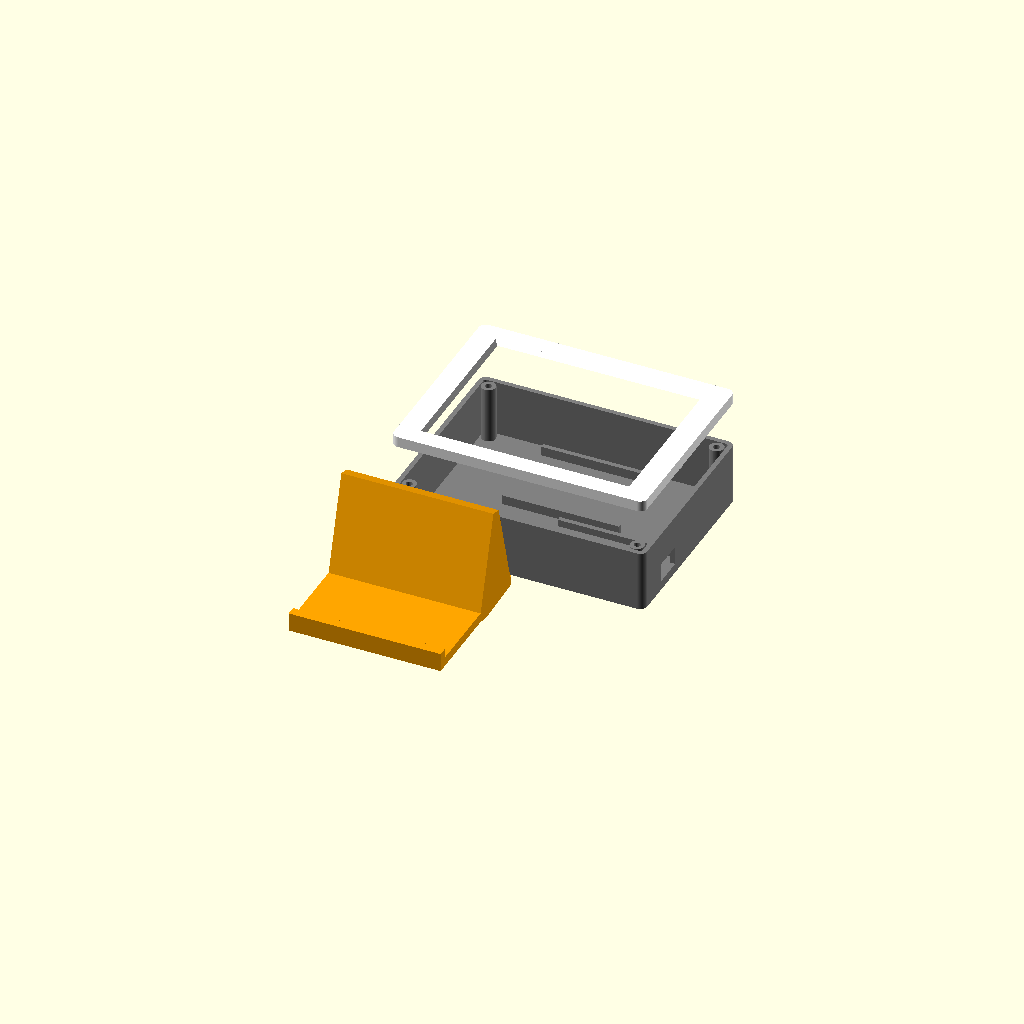
Cell 1: rendered with the file's own defaults.
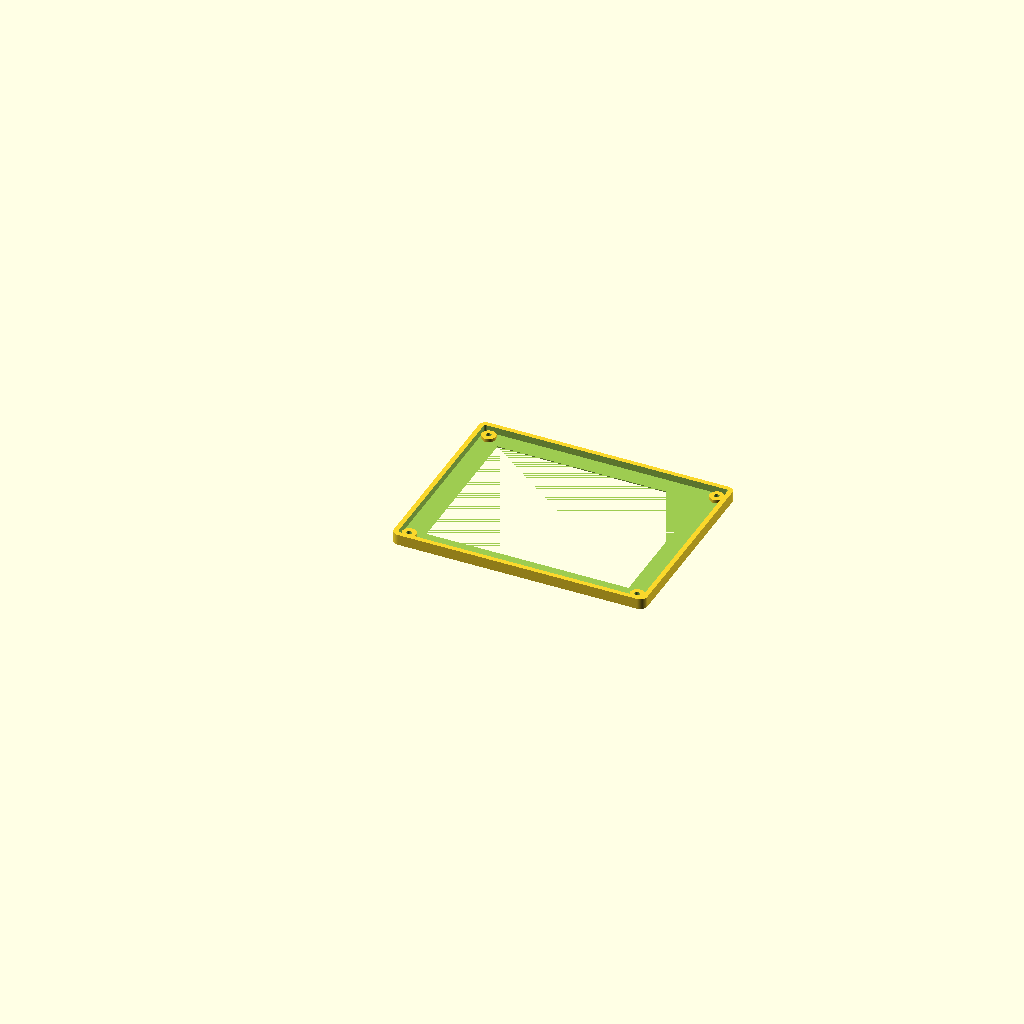
Cell 2: the same model with part = "front".
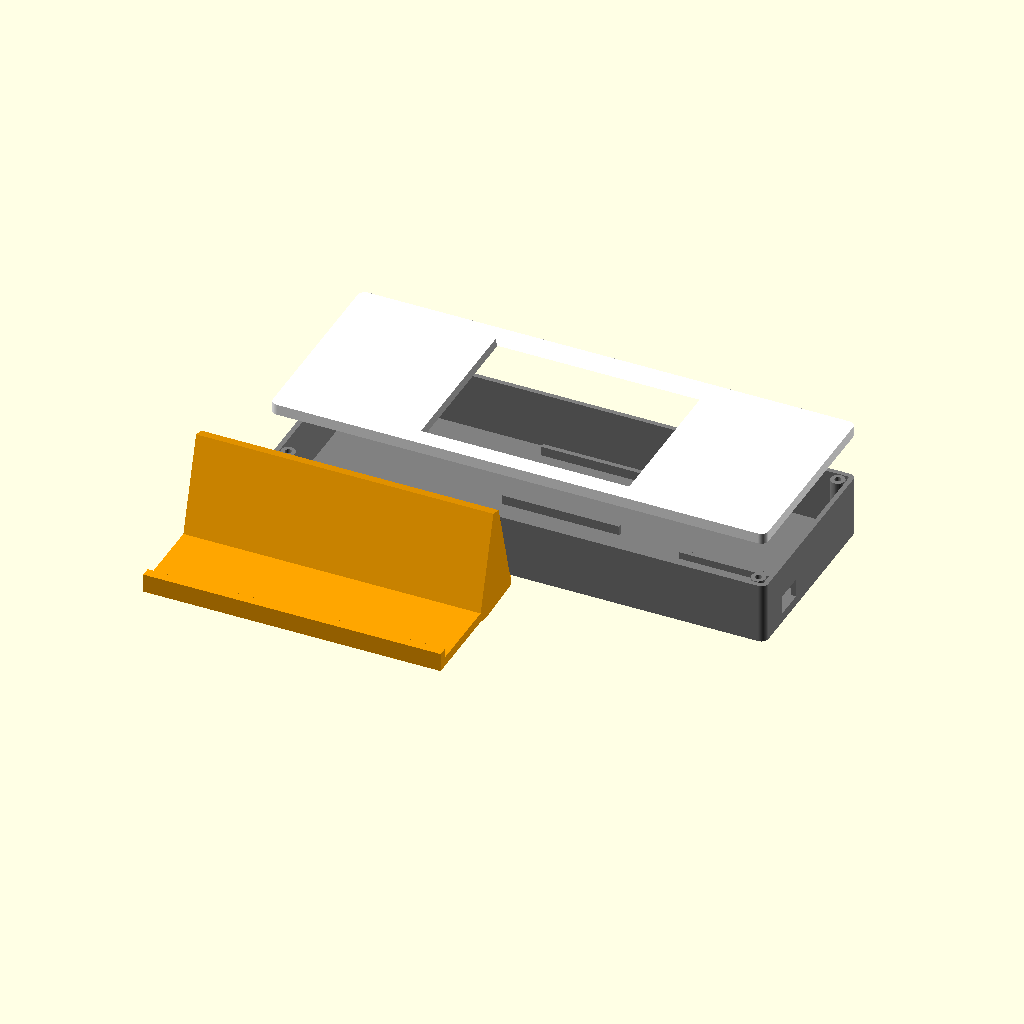
Cell 3: the same model with pcb_w = 206.
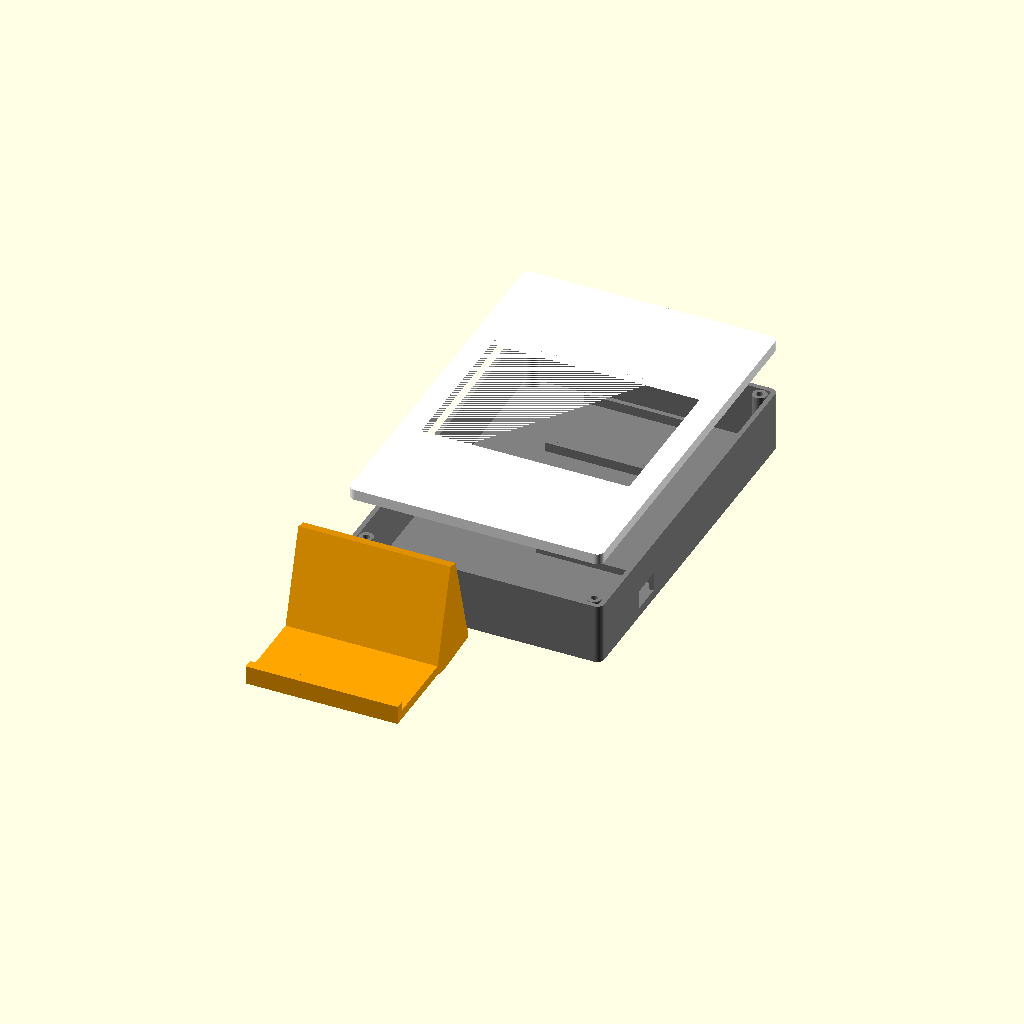
Cell 4: the same model with pcb_h = 157.
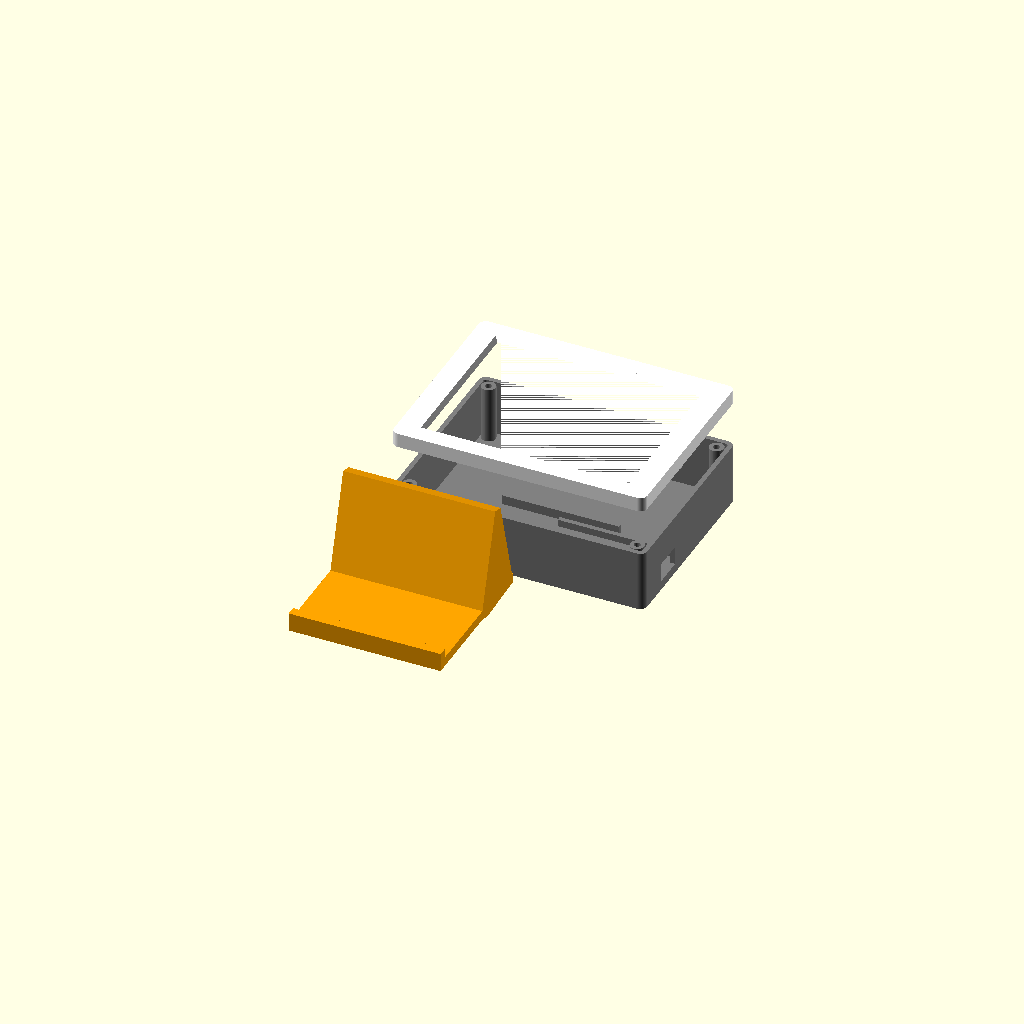
Cell 5: pcb_t = 3.2 (everything else at default).
One fixed orthographic camera (rotation 55°, 0°, 25°; colour scheme Cornfield) for every cell.
The OpenSCAD source (hardware/dexframe_case.scad):
// DexFrame — 3D-printable case for a 4.2" SPI e-paper module + ESP32 DevKit
// HexLions, GPL-3.0. All sizes in mm.
//
// MEASURE YOUR MODULE FIRST: breakout boards differ. The defaults are for a
// 4.2" module board with four corner mounting holes; the panel (GDEY042T81 /
// GDEY042Z98) outline is 91.0 x 77.0 mm, active area 84.8 x 63.6 mm.
//
// Parts (set `part` or use the Customizer): "front", "back", "stand", "all" (exploded preview).
// Print: front face-down, back with its flat side down, stand on its side. PLA/PETG, 0.2 mm, no supports.
// Assembly: 4x M2.5 screws (12-16 mm) from the back, through the module holes, into the front posts.

part = "all"; // [all, front, back, stand]

/* [Module board] */
pcb_w = 103.0;          // board width
pcb_h = 78.5;           // board height
pcb_t = 1.6;            // board thickness
hole_inset = 3.0;       // mounting-hole centre distance from the board edges
hole_d = 3.0;           // mounting-hole diameter on the board
panel_t = 1.4;          // panel + adhesive thickness above the board
/* [Display window] */
aa_w = 84.8;            // active area
aa_h = 63.6;
aa_off_x = 0.0;         // active-area centre offset from the board centre (+ = right)
aa_off_y = 0.0;         // (+ = up, towards the side opposite the FPC)
window_margin = 0.6;    // extra opening around the active area
/* [Case] */
wall = 2.0;
front_t = 1.6;          // front plate in front of the panel
clear = 0.4;            // fit clearance around the board
back_d = 24.0;          // inner depth behind the board (DevKit + LiPo)
corner_r = 3.0;
screw_pilot = 2.2;      // M2.5 self-tapping pilot hole in the front posts
screw_clear = 2.8;      // M2.5 clearance hole in the back
/* [Battery and board holders] */
bat = [50, 34, 9];      // LiPo cell w, h, thickness (e.g. 103450, 1500-2000 mAh), top half
devkit = [50.5, 26];    // board footprint, bottom half, USB end towards the right side
                        // WEMOS LOLIN32 Lite ~50 x 25.5 mm (default); ESP32 DevKit: [52, 29]
devkit_raise = 3.0;     // rail height under the DevKit (raise it if its header pins point down)
/* [Openings (back part)] */
usb_w = 13.0;           // USB cut-out in the right side, in front of the DevKit connector
usb_h = 8.0;
usb_z = 6.0;            // cut-out centre above the back plate inner face
btn_x = 30.0;           // button hole on the top side, from the centre (6x6 tactile, GPIO33 to GND)
btn_d = 4.2;
btn_z = 8.0;
/* [Stand] */
tilt = 15;              // backward tilt from vertical, degrees
stand_depth = 60;

$fn = 48;
outer_w = pcb_w + 2 * (clear + wall);
outer_h = pcb_h + 2 * (clear + wall);
inner_w = pcb_w + 2 * clear;
inner_h = pcb_h + 2 * clear;
lip = panel_t + pcb_t;                 // the front part holds panel + board
bat_cy = inner_h / 2 - bat[1] / 2 - 6; // battery centre (y), leaves room for the hanging slot
dk_cy = -inner_h / 4;                  // DevKit centre (y)
holes = [for (sx = [-1, 1], sy = [-1, 1]) [sx * (pcb_w / 2 - hole_inset), sy * (pcb_h / 2 - hole_inset)]];

module rounded(w, h, z, r = corner_r) {
  linear_extrude(z) offset(r) offset(-r) square([w, h], center = true);
}

// Face-down: z=0 is the visible front.
module front() {
  difference() {
    rounded(outer_w, outer_h, front_t + lip);
    translate([0, 0, front_t]) rounded(inner_w, inner_h, lip + 1, max(0.5, corner_r - wall));
    // display window with a 45-degree chamfer towards the viewer
    translate([aa_off_x, aa_off_y, -0.01])
      hull() {
        linear_extrude(0.01) square([aa_w + 2 * window_margin + 2 * front_t, aa_h + 2 * window_margin + 2 * front_t], center = true);
        translate([0, 0, front_t]) linear_extrude(0.02) square([aa_w + 2 * window_margin, aa_h + 2 * window_margin], center = true);
      }
  }
  // posts from the front plate to the board surface, outside the panel outline
  for (p = holes) translate([p.x, p.y, front_t]) difference() {
    cylinder(d = hole_d + 3, h = panel_t);
    translate([0, 0, -front_t + 0.6]) cylinder(d = screw_pilot, h = panel_t + front_t);
  }
}

// Flat side down: z=0 is the back of the case.
module back() {
  difference() {
    union() {
      difference() {
        rounded(outer_w, outer_h, wall + back_d);
        translate([0, 0, wall]) rounded(inner_w, inner_h, back_d + 1, max(0.5, corner_r - wall));
      }
      // bosses that press the board against the front posts
      for (p = holes) translate([p.x, p.y, 0]) cylinder(d = hole_d + 3, h = wall + back_d);
      // LiPo cradle: two low rails along the cell (add a strip of foam tape under it)
      for (s = [-1, 1]) translate([-bat[0] / 2, bat_cy + s * (bat[1] / 2 + 1) - 1, wall]) cube([bat[0], 2, 4]);
      // DevKit rails, USB end against the right wall
      for (s = [-1, 1]) translate([inner_w / 2 - devkit[0] - 0.5, dk_cy + s * (devkit[1] / 2 + 1) - 1, wall]) cube([devkit[0], 2, devkit_raise]);
    }
    for (p = holes) translate([p.x, p.y, -0.01]) {
      cylinder(d = screw_clear, h = wall + back_d + 1);
      cylinder(d1 = screw_clear + 2.6, d2 = screw_clear, h = 1.3);   // countersink
    }
    // USB (right side) and button (top side)
    translate([outer_w / 2, dk_cy, wall + usb_z]) cube([wall * 4, usb_w, usb_h], center = true);
    translate([btn_x, outer_h / 2, wall + btn_z]) rotate([90, 0, 0]) cylinder(d = btn_d, h = wall * 4, center = true);
    // hanging slot
    translate([0, inner_h / 2 - 3.5, -0.01]) hull() for (dx = [-4, 4]) translate([dx, 0, 0]) cylinder(d = 4.5, h = wall + 1);
  }
}

// Desk stand (side profile extruded): base, a low front lip that stays below the
// display window, and a back rest tilted by `tilt`. The case stands in between.
module stand() {
  depth = wall + back_d + front_t + lip;   // case thickness
  gap = depth / cos(tilt) + 0.8;           // slot width at the base for the tilted case
  lip_h = 8;                               // below the window: the case border is ~7.5 mm + panel margin
  rest_h = 45;
  w = outer_w * 0.6;
  rotate([90, 0, 0]) linear_extrude(w, center = true) union() {
    square([gap + 4 + 6 + rest_h * tan(tilt) + 10, 4]);                    // base
    square([4, lip_h]);                                                    // front lip
    translate([4 + gap, 0]) hull() {                                       // back rest + gusset
      rotate(-tilt) square([5, rest_h]);
      square([5 + rest_h * tan(tilt) + 10, 4]);
    }
  }
}

if (part == "front") front();
else if (part == "back") back();
else if (part == "stand") stand();
else {
  color("white") translate([0, 0, wall + back_d + front_t + lip + 20]) rotate([180, 0, 0]) translate([0, 0, 0]) front();
  color("gray") back();
  color("orange") translate([-outer_w * 0.3, -outer_h / 2 - 70, 0]) rotate([0, 0, 90]) stand();
}
Customizer parameters (derived from the source; name, type, default, range or options):
part: string, default "all", options "all", "front", "back", "stand"
pcb_w: number, default 103
pcb_h: number, default 78.5
pcb_t: number, default 1.6
hole_inset: number, default 3
hole_d: number, default 3
panel_t: number, default 1.4
aa_w: number, default 84.8
aa_h: number, default 63.6
aa_off_x: number, default 0
aa_off_y: number, default 0
window_margin: number, default 0.6
wall: number, default 2
front_t: number, default 1.6
clear: number, default 0.4
back_d: number, default 24
corner_r: number, default 3
screw_pilot: number, default 2.2
screw_clear: number, default 2.8
bat: vector, default [50, 34, 9]
devkit: vector, default [50.5, 26]
devkit_raise: number, default 3
usb_w: number, default 13
usb_h: number, default 8
usb_z: number, default 6
btn_x: number, default 30
btn_d: number, default 4.2
btn_z: number, default 8
tilt: number, default 15
stand_depth: number, default 60
